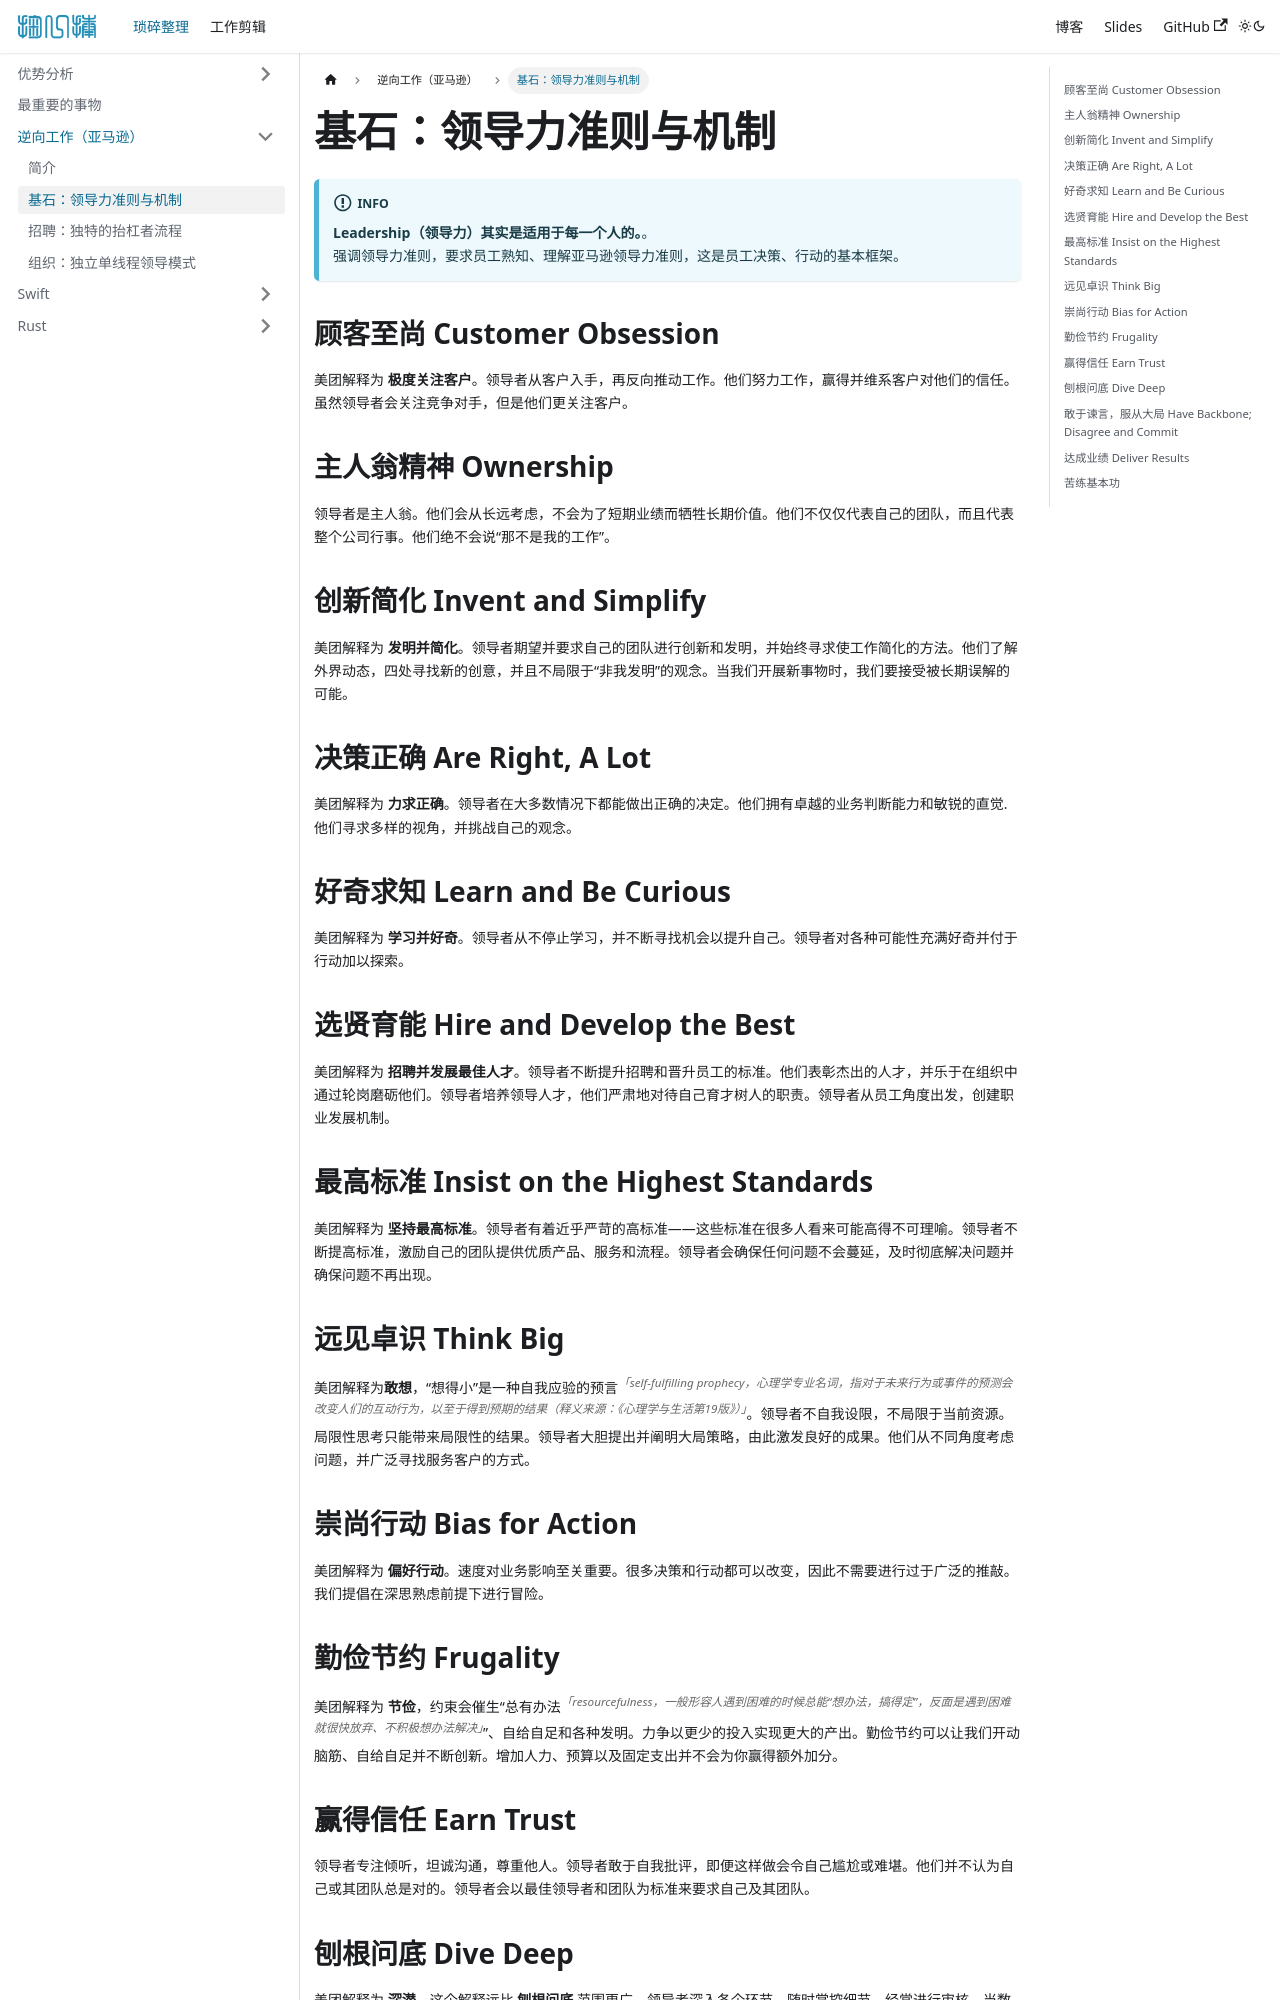

repository: solome/solome.github.com · page: docs/working-backwards/buliding-blocks/index.html · generator: docusaurus

---
sidebar_position: 1
---

# 基石：领导力准则与机制

:::info

**Leadership（领导力）其实是适用于每一个人的。**。  
强调领导力准则，要求员工熟知、理解亚马逊领导力准则，这是员工决策、行动的基本框架。

:::

## 顾客至尚 Customer Obsession

美团解释为 **极度关注客户**。领导者从客户入手，再反向推动工作。他们努力工作，赢得并维系客户对他们的信任。虽然领导者会关注竞争对手，但是他们更关注客户。

## 主人翁精神 Ownership

领导者是主人翁。他们会从长远考虑，不会为了短期业绩而牺牲长期价值。他们不仅仅代表自己的团队，而且代表整个公司行事。他们绝不会说“那不是我的工作”。

## 创新简化 Invent and Simplify

美团解释为 **发明并简化**。领导者期望并要求自己的团队进行创新和发明，并始终寻求使工作简化的方法。他们了解外界动态，四处寻找新的创意，并且不局限于“非我发明”的观念。当我们开展新事物时，我们要接受被长期误解的可能。

## 决策正确 Are Right, A Lot

美团解释为 **力求正确**。领导者在大多数情况下都能做出正确的决定。他们拥有卓越的业务判断能力和敏锐的直觉.他们寻求多样的视角，并挑战自己的观念。

## 好奇求知 Learn and Be Curious

美团解释为 **学习并好奇**。领导者从不停止学习，并不断寻找机会以提升自己。领导者对各种可能性充满好奇并付于行动加以探索。

## 选贤育能 Hire and Develop the Best

美团解释为 **招聘并发展最佳人才**。领导者不断提升招聘和晋升员工的标准。他们表彰杰出的人才，并乐于在组织中通过轮岗磨砺他们。领导者培养领导人才，他们严肃地对待自己育才树人的职责。领导者从员工角度出发，创建职业发展机制。

## 最高标准 Insist on the Highest Standards

美团解释为 **坚持最高标准**。领导者有着近乎严苛的高标准——这些标准在很多人看来可能高得不可理喻。领导者不断提高标准，激励自己的团队提供优质产品、服务和流程。领导者会确保任何问题不会蔓延，及时彻底解决问题并确保问题不再出现。

## 远见卓识 Think Big

美团解释为**敢想**，“想得小”是一种自我应验的预言<sup>「self-fulfilling prophecy，心理学专业名词，指对于未来行为或事件的预测会改变人们的互动行为，以至于得到预期的结果（释义来源：《心理学与生活第19版》）」</sup>。领导者不自我设限，不局限于当前资源。局限性思考只能带来局限性的结果。领导者大胆提出并阐明大局策略，由此激发良好的成果。他们从不同角度考虑问题，并广泛寻找服务客户的方式。

## 崇尚行动 Bias for Action

美团解释为 **偏好行动**。速度对业务影响至关重要。很多决策和行动都可以改变，因此不需要进行过于广泛的推敲。我们提倡在深思熟虑前提下进行冒险。
